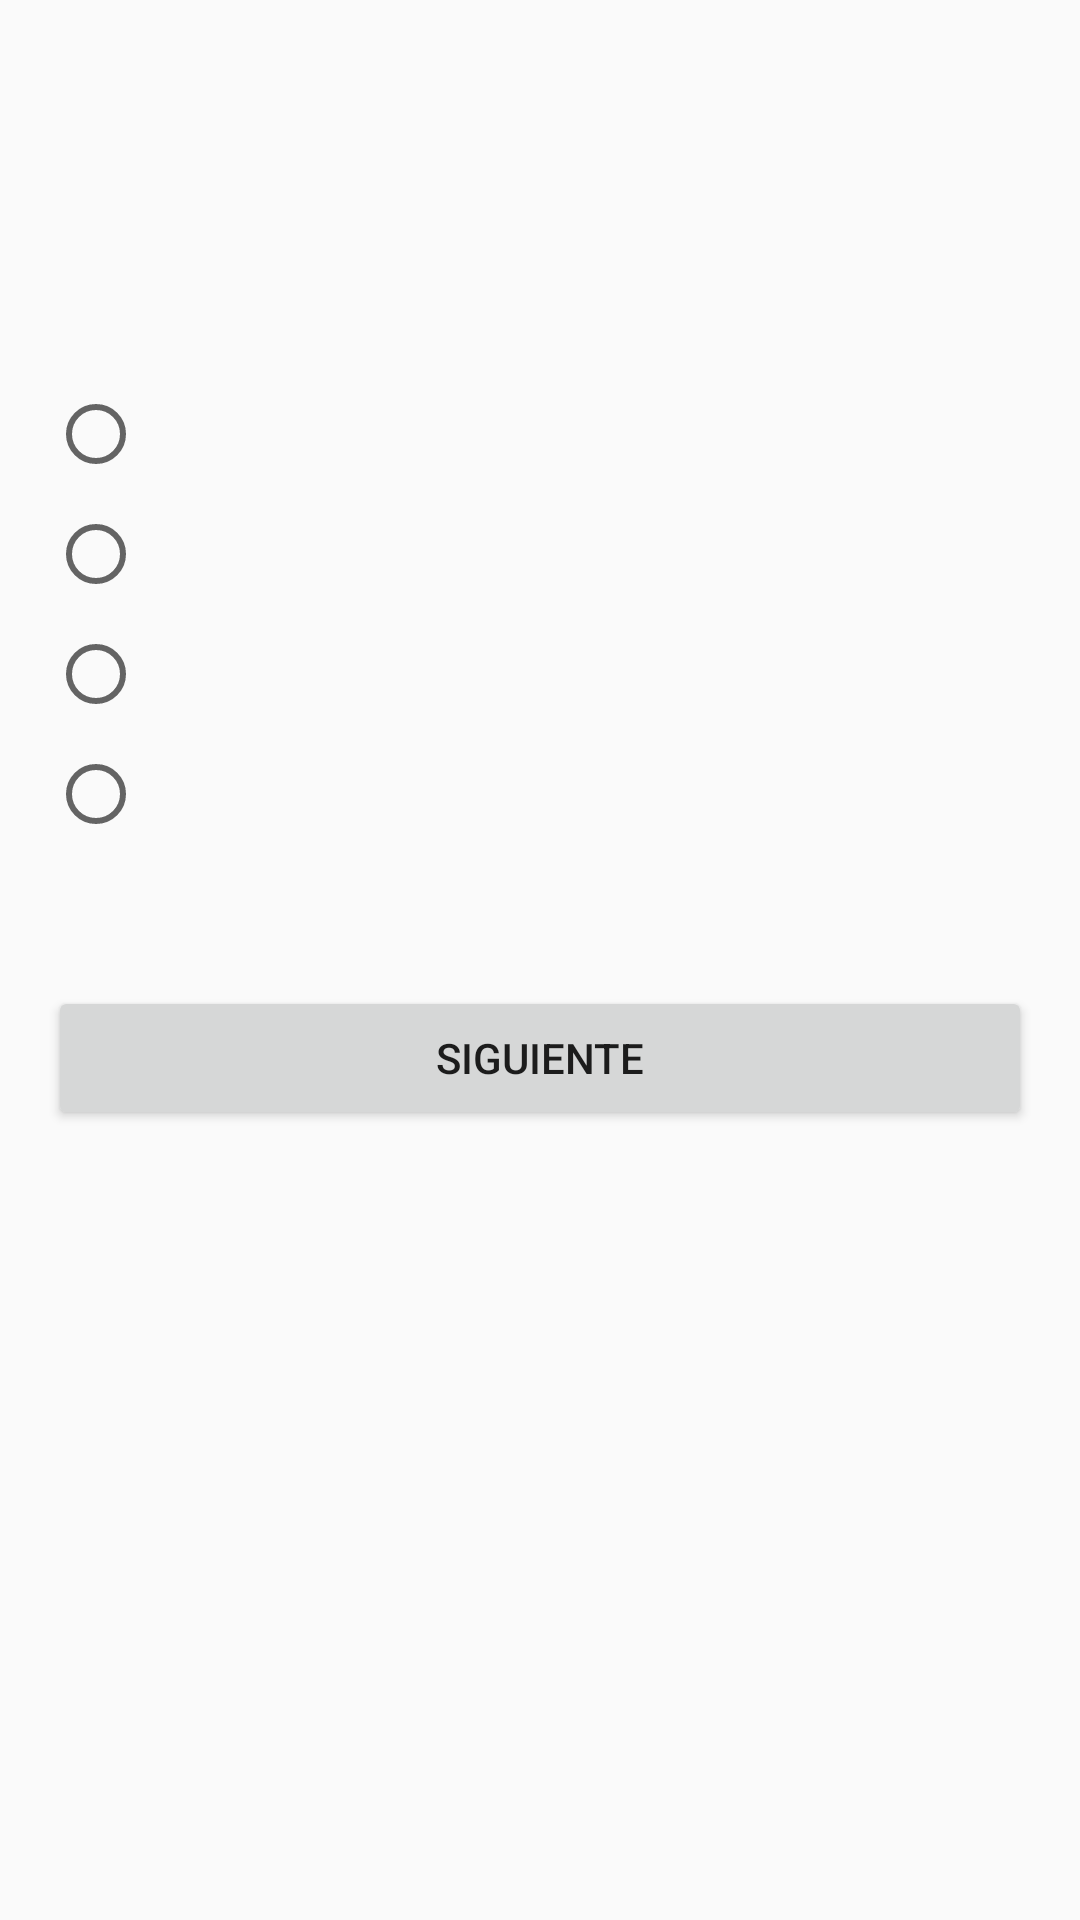

Produce the Android XML layout that renders to this screen, including the resource entries it uses.
<!-- AndroidManifest.xml: application theme Theme.AppCompat.Light.DarkActionBar -->
<!-- res/layout/activity_trivia.xml -->
<?xml version="1.0" encoding="utf-8"?>
<LinearLayout xmlns:android="http://schemas.android.com/apk/res/android"
    android:layout_width="match_parent"
    android:layout_height="match_parent"
    android:orientation="vertical"
    android:padding="16dp">

    <TextView
        android:id="@+id/textViewTimer"
        android:layout_width="wrap_content"
        android:layout_height="wrap_content"
        android:textSize="24sp"
        android:textStyle="bold"
        android:layout_gravity="center"
        android:layout_marginBottom="32dp"/>

    <TextView
        android:id="@+id/textViewQuestion"
        android:layout_width="match_parent"
        android:layout_height="wrap_content"
        android:textSize="18sp"
        android:layout_marginBottom="24dp"/>

    <RadioGroup
        android:id="@+id/radioGroupAnswers"
        android:layout_width="match_parent"
        android:layout_height="wrap_content"
        android:layout_marginBottom="32dp">

        <RadioButton
            android:id="@+id/radioButton1"
            android:layout_width="match_parent"
            android:layout_height="wrap_content"
            android:layout_marginBottom="8dp"/>

        <RadioButton
            android:id="@+id/radioButton2"
            android:layout_width="match_parent"
            android:layout_height="wrap_content"
            android:layout_marginBottom="8dp"/>

        <RadioButton
            android:id="@+id/radioButton3"
            android:layout_width="match_parent"
            android:layout_height="wrap_content"
            android:layout_marginBottom="8dp"/>

        <RadioButton
            android:id="@+id/radioButton4"
            android:layout_width="match_parent"
            android:layout_height="wrap_content"/>

    </RadioGroup>

    <Button
        android:id="@+id/buttonNext"
        android:layout_width="match_parent"
        android:layout_height="wrap_content"
        android:text="Siguiente"
        android:layout_marginTop="16dp"/>

</LinearLayout>
<!-- resources referenced by this layout -->
<resources>

</resources>
